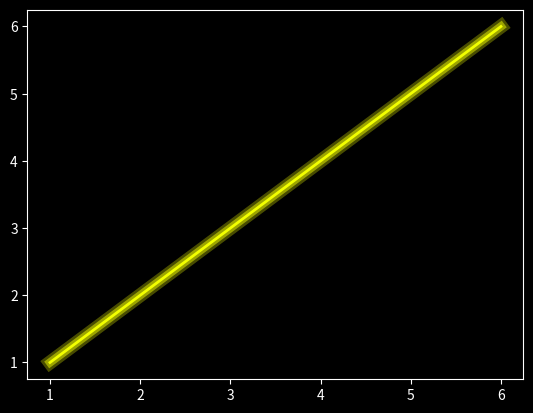

Generate this figure with matplotlib:

import matplotlib.pyplot as plt
import matplotlib.patheffects as pe

x = [1,2,3,4,5,6]
y = [1,2,3,4,5,6]

plt.style.use("dark_background")

line, = plt.plot(x, y, color="#F2FF00",
                 linewidth=2)

line.set_path_effects([
    pe.Stroke(linewidth=10, 
              foreground="#F2FF00F5",
              alpha=0.3),
    pe.Stroke(linewidth=6, 
              foreground="#F2FF00E6", 
              alpha=0.5),
    pe.Normal()
])

plt.show()